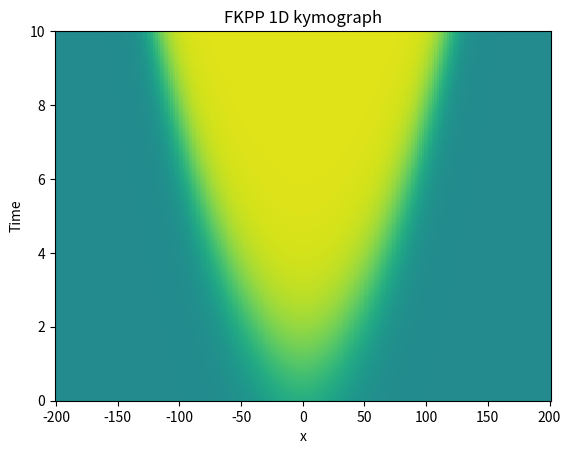

Here is the Python script that generated this plot:
# -*- coding: utf-8 -*-
"""
Created on Wed Feb 22 10:09:56 2023

@author: Sifan Yin

Description: finite difference method for FKPP equation
   space: second order centeral difference method
   time: implicit Crank-Nicolson method
    
    
"""
import os 
import numpy as np 
from scipy import sparse
from math import e
import matplotlib.pyplot as plt
#import imageio

np.set_printoptions(precision=3)


def make_animation(filenames,output_path):
    with imageio.get_writer(output_path, mode = 'I') as writer:
        for filename in filenames:
            image = imageio.imread(filename)
            writer.append_data(image)
  
#-----------------------------
#   Parameters
#-----------------------------
L = 400.   #computing domain 
N = 201    #number of grids
dx = L/(N-1)
X = np.arange(-L/2,L/2+dx,dx)
width_ratio = 0.1

TotalTime = 10
dt = 0.01
tsteps = int(TotalTime/dt)+1
Time = np.arange(0,TotalTime+dt,dt)
time_gap = 1


D = 0.1
r = 1


output_path = './FKPP1D_simulation.gif'
filenames = ['FKPP1D_Time_'+str(time_point).zfill(3)+'.png' for time_point in range(int(TotalTime/time_gap)+1)]




# Initial conditions
IC = 1 # Gaussian 
#IC = 2 # square wave
#BC = 1 # Periodic
BC = 2 # Neumann
#BC = 3 # Dirichlet


x0 = 0
u_max = 0.3
u_min = 0
u_ampt = u_max-u_min
width = width_ratio*L
width_point_side = int((L/2-width)/dx)
width_point_center = int(width/dx)
if IC==1:
   #Case 1:Gussian distribution for u
    u0 = u_ampt*pow(e,-(X-x0)**2/(width**2))+u_min
else:
    #Case 2: square wave for u
    u0 = np.array([u_min for i in range(0,width_point_side)]+[u_max for i in range(0,2*width_point_center+1)]+[u_min for i in range(0,width_point_side)])
    


#------------------------------
# Differential matrix
#------------------------------
sigma_u = D*dt/(2.*dx**2)

if BC==1: 
    #Periodic BC
    DiffMatrix_left_u  = sparse.diags([-sigma_u,-sigma_u,1+2*sigma_u,-sigma_u,-sigma_u],[-(N-1),-1,0,1,(N-1)],shape = (N,N)).toarray()
    DiffMatrix_right_u = sparse.diags([ sigma_u, sigma_u,1-2*sigma_u, sigma_u, sigma_u],[-(N-1),-1,0,1,(N-1)],shape = (N,N)).toarray()
  


elif BC==2:
    #Neumann BC (no flux)
    DiffMatrix_left_u = sparse.diags([-sigma_u,-sigma_u,1+2*sigma_u,-sigma_u,-sigma_u],[-(N-1),-1,0,1,(N-1)],shape = (N,N)).toarray()
    DiffMatrix_left_u[0][0]= 1 + sigma_u;DiffMatrix_left_u[0][-1]=0.;DiffMatrix_left_u[-1][0] = 0.;DiffMatrix_left_u[-1][-1] = 1+sigma_u
   
    DiffMatrix_right_u = sparse.diags([ sigma_u, sigma_u,1-2*sigma_u, sigma_u, sigma_u],[-(N-1),-1,0,1,(N-1)],shape = (N,N)).toarray()
    DiffMatrix_right_u[0][0]= 1 - sigma_u;DiffMatrix_right_u[0][-1]=0.;DiffMatrix_right_u[-1][0] = 0.;DiffMatrix_right_u[-1][-1] = 1-sigma_u
  
elif BC==3:
    #Dirichlet BC
    print(1)

#-------------------------
# Time stepping
#-------------------------
U = u0
Usol = [];#Usol.append(U)

j = 0
for i in range(tsteps):
    if i%int(time_gap/dt) ==0:
        plt.ylim((-1,1.1));plt.xlim((-L/2,L/2))
        plt.xlabel('X');plt.ylabel('Concentration')
        plt.plot(X,U)
        plt.title('Time = '+str(Time[i]).zfill(5))
        plt.show()
        plt.savefig(filenames[j],dpi = 300)
        j = j+1
        plt.clf()
    Nu = dt*r*U*(1.-U)   
    Unew = np.linalg.solve(DiffMatrix_left_u,DiffMatrix_right_u.dot(U) + Nu) 
    U = Unew  
    Usol.append(U)
 
    
#make_animation(filenames,output_path)        

Usol = np.array(Usol)
fig,ax = plt.subplots()
plt.xlabel('x');plt.ylabel('Time')
heatmap = ax.pcolor(X,Time,Usol,vmin = -1,vmax = 1.1)
plt.title('FKPP 1D kymograph')
plt.savefig('FKPP1D_kymograph_Sifan_0302.png',dpi = 300)
